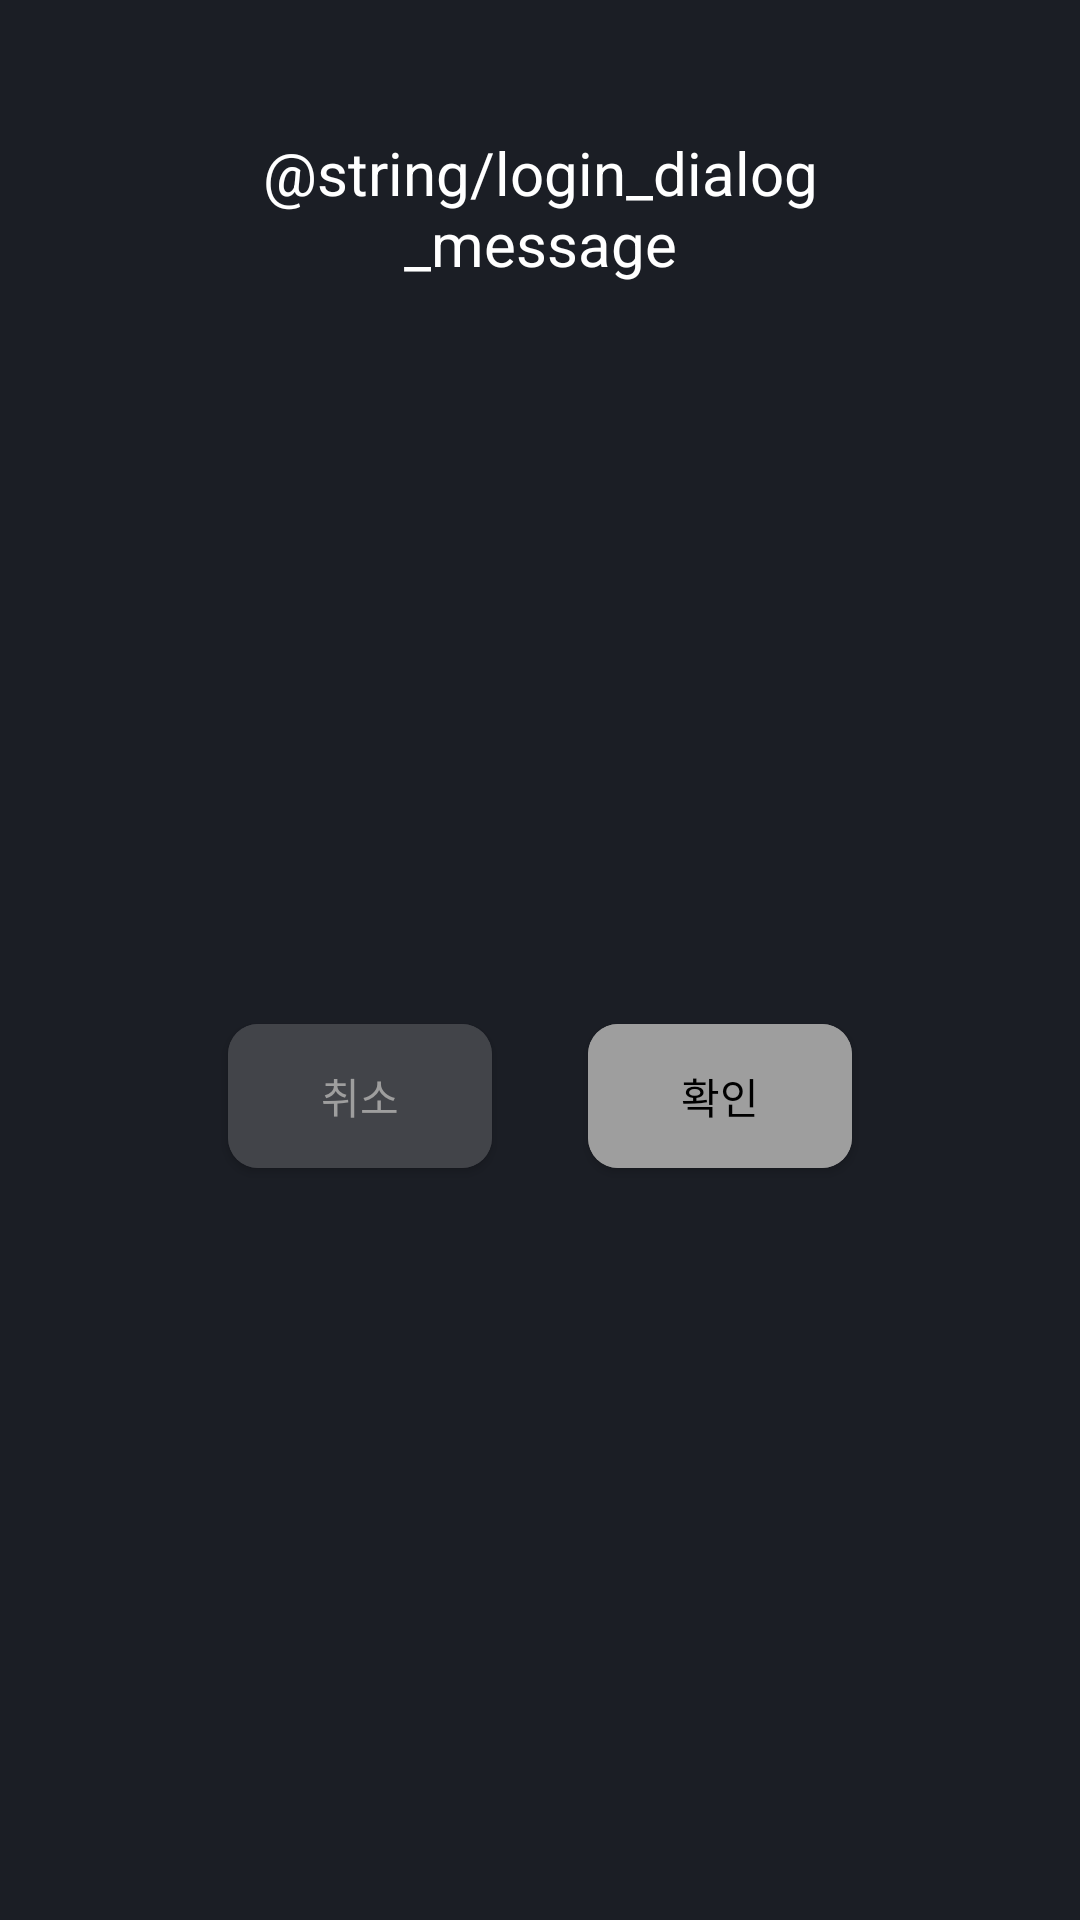

Layout XML and referenced resources for this Android screen:
<!-- AndroidManifest.xml: application theme Theme.CurtainCall -->
<!-- res/layout/login_dialog.xml -->
<?xml version="1.0" encoding="utf-8"?>
<androidx.constraintlayout.widget.ConstraintLayout xmlns:android="http://schemas.android.com/apk/res/android"
    xmlns:app="http://schemas.android.com/apk/res-auto"
    android:layout_width="match_parent"
    android:layout_height="wrap_content"
    android:background="@color/background_color"
    android:padding="44dp"
    app:layout_constraintBottom_toBottomOf="parent"
    app:layout_constraintTop_toTopOf="parent">

    <TextView
        android:id="@+id/tv_logout"
        android:layout_width="wrap_content"
        android:layout_height="wrap_content"
        android:gravity="center"
        android:text="@string/login_dialog_message"
        android:textColor="@color/white"
        android:textSize="20sp"
        app:layout_constraintEnd_toEndOf="parent"
        app:layout_constraintStart_toStartOf="parent"
        app:layout_constraintTop_toTopOf="parent" />

    <androidx.cardview.widget.CardView
        android:id="@+id/cv_cancel"
        android:layout_width="wrap_content"
        android:layout_height="wrap_content"
        android:layout_marginTop="40dp"
        app:cardBackgroundColor="@color/component_background_color"
        app:cardCornerRadius="10dp"
        app:layout_constraintBottom_toBottomOf="parent"
        app:layout_constraintEnd_toStartOf="@id/cv_ok"
        app:layout_constraintStart_toStartOf="parent"
        app:layout_constraintTop_toBottomOf="@id/tv_logout">

        <androidx.appcompat.widget.AppCompatButton
            android:id="@+id/btn_cancel"
            android:layout_width="wrap_content"
            android:layout_height="wrap_content"
            android:background="@color/component_background_color"
            android:text="@string/cancel"
            android:textColor="@color/component_color" />
    </androidx.cardview.widget.CardView>

    <androidx.cardview.widget.CardView
        android:id="@+id/cv_ok"
        android:layout_width="wrap_content"
        android:layout_height="wrap_content"
        android:layout_marginTop="40dp"
        app:cardBackgroundColor="@color/component_color"
        app:cardCornerRadius="10dp"
        app:layout_constraintBottom_toBottomOf="parent"
        app:layout_constraintEnd_toEndOf="parent"
        app:layout_constraintStart_toEndOf="@id/cv_cancel"
        app:layout_constraintTop_toBottomOf="@id/tv_logout">

        <androidx.appcompat.widget.AppCompatButton
            android:id="@+id/btn_ok"
            android:layout_width="wrap_content"
            android:layout_height="wrap_content"
            android:background="@color/component_color"
            android:text="@string/ok"
            android:textColor="@color/black" />
    </androidx.cardview.widget.CardView>
</androidx.constraintlayout.widget.ConstraintLayout>
<!-- resources referenced by this layout -->
<resources>
  <color name="background_color">#1B1E25</color>
  <color name="black">#FF000000</color>
  <color name="component_background_color">#424449</color>
  <color name="component_color">#9E9E9E</color>
  <color name="white">#FFFFFFFF</color>
  <string name="cancel">취소</string>
  <string name="ok">확인</string>
  <style name="Theme.CurtainCall" parent="Theme.MaterialComponents.DayNight.NoActionBar">
          
          <item name="colorPrimary">@color/purple_500</item>
          <item name="colorPrimaryVariant">@color/purple_700</item>
          <item name="colorOnPrimary">@color/white</item>
          
          <item name="colorSecondary">@color/teal_200</item>
          <item name="colorSecondaryVariant">@color/teal_700</item>
          <item name="colorOnSecondary">@color/black</item>
          
          <item name="android:statusBarColor">@color/background_color</item>
          
          <item name="android:windowBackground">@color/black</item>
          <item name="android:windowIsTranslucent">true</item>
      </style>
  <color name="purple_500">#FF6200EE</color>
  <color name="purple_700">#FF3700B3</color>
  <color name="teal_200">#FF03DAC5</color>
  <color name="teal_700">#FF018786</color>
</resources>
